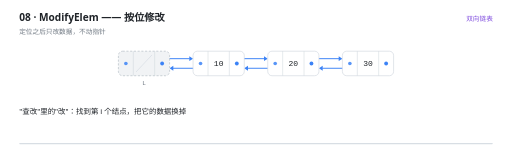
t = 0.00 s
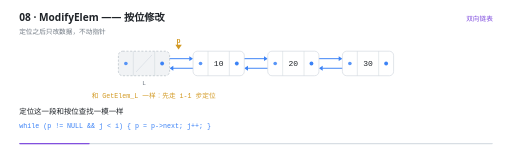
t = 1.34 s
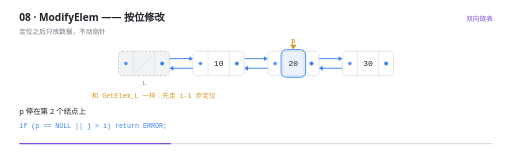
t = 2.89 s
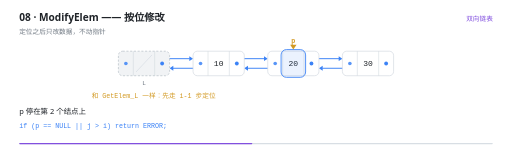
t = 4.43 s
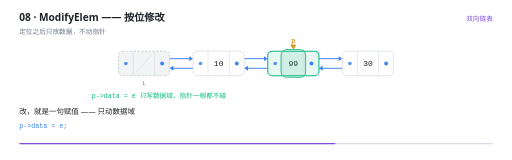
t = 6.01 s
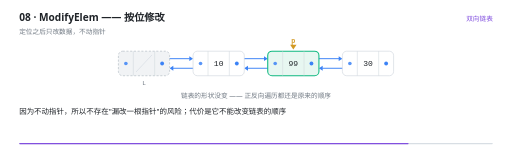
t = 7.40 s

The animated SVG that drew these frames (rendered in a browser with its animation timeline set to each time). Animation: 25 SMIL elements (animate=23,animateTransform=2); one cycle of 9.00 s, repeats indefinitely.

<svg xmlns="http://www.w3.org/2000/svg" viewBox="0 0 960 300" width="960" height="300" role="img" aria-label="ModifyElem —— 按位修改"><rect width="960" height="300" fill="#FFFFFF"/><g>
    <rect x="36" y="268" width="888" height="2.5" rx="1.25" fill="#D8DEE4"/>
    <rect x="36" y="268" width="0" height="2.5" rx="1.25" fill="#8250DF">
      <animate attributeName="width" values="0;888" dur="9s" repeatCount="indefinite" calcMode="linear"/>
    </rect>
  </g><text x="36" y="40" font-family="'Segoe UI','Microsoft YaHei UI','PingFang SC',system-ui,sans-serif" font-size="19" font-weight="600" fill="#1F2328">08 · ModifyElem —— 按位修改</text><text x="36" y="63" font-family="'Segoe UI','Microsoft YaHei UI','PingFang SC',system-ui,sans-serif" font-size="12.5" fill="#6E7781">定位之后只改数据，不动指针</text><text x="924" y="40" text-anchor="end" font-family="'Segoe UI','Microsoft YaHei UI','PingFang SC',system-ui,sans-serif" font-size="12.5" fill="#8250DF">双向链表</text><g opacity="0"><animate attributeName="opacity" values="1;1;0" keyTimes="0.0000;0.9844;1.0000" dur="9s" repeatCount="indefinite" calcMode="linear"/><line x1="304" y1="110" x2="355" y2="110" stroke="#3B82F6" stroke-width="1.8" stroke-linecap="round"/><path d="M 362 110 L 355 105.4 L 355 114.6 Z" fill="#3B82F6"/></g><g opacity="0"><animate attributeName="opacity" values="1;1;0" keyTimes="0.0000;0.9844;1.0000" dur="9s" repeatCount="indefinite" calcMode="linear"/><line x1="376" y1="128" x2="325" y2="128" stroke="#3B82F6" stroke-width="1.8" stroke-linecap="round"/><path d="M 318 128 L 325 123.4 L 325 132.6 Z" fill="#3B82F6"/></g><g opacity="0"><animate attributeName="opacity" values="1;1;0" keyTimes="0.0000;0.9844;1.0000" dur="9s" repeatCount="indefinite" calcMode="linear"/><line x1="444" y1="110" x2="495" y2="110" stroke="#3B82F6" stroke-width="1.8" stroke-linecap="round"/><path d="M 502 110 L 495 105.4 L 495 114.6 Z" fill="#3B82F6"/></g><g opacity="0"><animate attributeName="opacity" values="1;1;0" keyTimes="0.0000;0.9844;1.0000" dur="9s" repeatCount="indefinite" calcMode="linear"/><line x1="516" y1="128" x2="465" y2="128" stroke="#3B82F6" stroke-width="1.8" stroke-linecap="round"/><path d="M 458 128 L 465 123.4 L 465 132.6 Z" fill="#3B82F6"/></g><g opacity="0"><animate attributeName="opacity" values="1;1;0" keyTimes="0.0000;0.9844;1.0000" dur="9s" repeatCount="indefinite" calcMode="linear"/><line x1="584" y1="110" x2="635" y2="110" stroke="#3B82F6" stroke-width="1.8" stroke-linecap="round"/><path d="M 642 110 L 635 105.4 L 635 114.6 Z" fill="#3B82F6"/></g><g opacity="0"><animate attributeName="opacity" values="1;1;0" keyTimes="0.0000;0.9844;1.0000" dur="9s" repeatCount="indefinite" calcMode="linear"/><line x1="656" y1="128" x2="605" y2="128" stroke="#3B82F6" stroke-width="1.8" stroke-linecap="round"/><path d="M 598 128 L 605 123.4 L 605 132.6 Z" fill="#3B82F6"/></g><g opacity="0"><animate attributeName="opacity" values="1;1;0" keyTimes="0.0000;0.9844;1.0000" dur="9s" repeatCount="indefinite" calcMode="linear"/><rect x="222" y="96" width="96" height="46" rx="8" fill="#F1F3F5" stroke="#AFB8C1" stroke-width="1.2" stroke-dasharray="4 3"/><line x1="250" y1="96" x2="250" y2="142" stroke="#D0D7DE" stroke-width="1"/><line x1="290" y1="96" x2="290" y2="142" stroke="#D0D7DE" stroke-width="1"/><line x1="255" y1="135" x2="285" y2="103" stroke="#D8DEE4" stroke-width="1.4"/><circle cx="236" cy="119" r="3.4" fill="#3B82F6" opacity="0.85"/><circle cx="304" cy="119" r="3.6" fill="#3B82F6"/><text x="270" y="159" text-anchor="middle" font-family="ui-monospace,'Cascadia Code','JetBrains Mono',Consolas,monospace" font-size="11.5" fill="#6E7781">L</text></g><g opacity="0"><animate attributeName="opacity" values="1;1;0" keyTimes="0.0000;0.9844;1.0000" dur="9s" repeatCount="indefinite" calcMode="linear"/><rect x="362" y="96" width="96" height="46" rx="8" fill="#FFFFFF" stroke="#D0D7DE" stroke-width="1.2"/><line x1="390" y1="96" x2="390" y2="142" stroke="#D0D7DE" stroke-width="1"/><line x1="430" y1="96" x2="430" y2="142" stroke="#D0D7DE" stroke-width="1"/><text x="410" y="124.5" text-anchor="middle" font-family="ui-monospace,'Cascadia Code','JetBrains Mono',Consolas,monospace" font-size="15" fill="#1F2328">10</text><circle cx="376" cy="119" r="3.4" fill="#3B82F6" opacity="0.85"/><circle cx="444" cy="119" r="3.6" fill="#3B82F6"/></g><g opacity="0"><animate attributeName="opacity" values="1;1;0;0" keyTimes="0.0000;0.5178;0.5333;1.0000" dur="9s" repeatCount="indefinite" calcMode="linear"/><rect x="502" y="96" width="96" height="46" rx="8" fill="#FFFFFF" stroke="#D0D7DE" stroke-width="1.2"/><line x1="530" y1="96" x2="530" y2="142" stroke="#D0D7DE" stroke-width="1"/><line x1="570" y1="96" x2="570" y2="142" stroke="#D0D7DE" stroke-width="1"/><text x="550" y="124.5" text-anchor="middle" font-family="ui-monospace,'Cascadia Code','JetBrains Mono',Consolas,monospace" font-size="15" fill="#1F2328">20</text><circle cx="516" cy="119" r="3.4" fill="#3B82F6" opacity="0.85"/><circle cx="584" cy="119" r="3.6" fill="#3B82F6"/></g><g opacity="0"><animate attributeName="opacity" values="0;0;1;1;0" keyTimes="0.0000;0.5178;0.5333;0.9844;1.0000" dur="9s" repeatCount="indefinite" calcMode="linear"/><animateTransform attributeName="transform" type="translate" values="0 16;0 0;0 0" keyTimes="0;0.5333;1" dur="9s" repeatCount="indefinite" calcMode="linear"/><rect x="502" y="96" width="96" height="46" rx="8" fill="#E7F7F1" stroke="#10B981" stroke-width="2"/><line x1="530" y1="96" x2="530" y2="142" stroke="#D0D7DE" stroke-width="1"/><line x1="570" y1="96" x2="570" y2="142" stroke="#D0D7DE" stroke-width="1"/><text x="550" y="124.5" text-anchor="middle" font-family="ui-monospace,'Cascadia Code','JetBrains Mono',Consolas,monospace" font-size="15" fill="#1F2328">99</text><circle cx="516" cy="119" r="3.4" fill="#3B82F6" opacity="0.85"/><circle cx="584" cy="119" r="3.6" fill="#3B82F6"/></g><g opacity="0"><animate attributeName="opacity" values="1;1;0" keyTimes="0.0000;0.9844;1.0000" dur="9s" repeatCount="indefinite" calcMode="linear"/><rect x="642" y="96" width="96" height="46" rx="8" fill="#FFFFFF" stroke="#D0D7DE" stroke-width="1.2"/><line x1="670" y1="96" x2="670" y2="142" stroke="#D0D7DE" stroke-width="1"/><line x1="710" y1="96" x2="710" y2="142" stroke="#D0D7DE" stroke-width="1"/><text x="690" y="124.5" text-anchor="middle" font-family="ui-monospace,'Cascadia Code','JetBrains Mono',Consolas,monospace" font-size="15" fill="#1F2328">30</text><circle cx="656" cy="119" r="3.4" fill="#3B82F6" opacity="0.85"/><circle cx="724" cy="119" r="3.6" fill="#3B82F6"/></g><g opacity="0"><animate attributeName="opacity" values="0;0;1;1;0;0" keyTimes="0.0000;0.2978;0.3111;0.5200;0.5333;1.0000" dur="9s" repeatCount="indefinite" calcMode="linear"/><rect x="527" y="93" width="46" height="52" rx="10" fill="#3B82F6" fill-opacity="0.10" stroke="#3B82F6" stroke-width="1.6"/></g><g opacity="0"><animate attributeName="opacity" values="0;0;1;1;0;0" keyTimes="0.0000;0.5200;0.5333;0.7200;0.7333;1.0000" dur="9s" repeatCount="indefinite" calcMode="linear"/><rect x="527" y="93" width="46" height="52" rx="10" fill="#10B981" fill-opacity="0.10" stroke="#10B981" stroke-width="1.6"/></g><g opacity="0"><animate attributeName="opacity" values="0;0;1;1;0" keyTimes="0.0000;0.0844;0.1000;0.9844;1.0000" dur="9s" repeatCount="indefinite" calcMode="linear"/><animateTransform attributeName="transform" type="translate" values="0 0;0 0;280.0 0;280.0 0" keyTimes="0.0000;0.1000;0.3111;1.0000" dur="9s" repeatCount="indefinite" calcMode="linear"/><path d="M 270 93 l -6 -9 l 12 0 Z" fill="#D29922"/><text x="270" y="81" text-anchor="middle" font-family="ui-monospace,'Cascadia Code','JetBrains Mono',Consolas,monospace" font-size="12.5" font-weight="600" fill="#D29922">p</text></g><g opacity="0"><animate attributeName="opacity" values="0;0;1;1;0;0" keyTimes="0.0000;0.0844;0.1000;0.5178;0.5333;1.0000" dur="9s" repeatCount="indefinite" calcMode="linear"/><text x="172" y="184" text-anchor="start" font-family="ui-monospace,'Cascadia Code','JetBrains Mono',Consolas,monospace" font-size="12.5" font-weight="400" fill="#D29922">和 GetElem_L 一样：先走 i-1 步定位</text></g><g opacity="0"><animate attributeName="opacity" values="0;0;1;1;0;0" keyTimes="0.0000;0.5178;0.5333;0.8067;0.8222;1.0000" dur="9s" repeatCount="indefinite" calcMode="linear"/><text x="172" y="184" text-anchor="start" font-family="ui-monospace,'Cascadia Code','JetBrains Mono',Consolas,monospace" font-size="12.5" font-weight="400" fill="#10B981">p-&gt;data = e     只写数据域，指针一根都不碰</text></g><g opacity="0"><animate attributeName="opacity" values="0;0;1;1;0" keyTimes="0.0000;0.8067;0.8222;0.9844;1.0000" dur="9s" repeatCount="indefinite" calcMode="linear"/><text x="480" y="184" text-anchor="middle" font-family="'Segoe UI','Microsoft YaHei UI','PingFang SC',system-ui,sans-serif" font-size="12.5" font-weight="400" fill="#6E7781">链表的形状没变 —— 正反向遍历都还是原来的顺序</text></g><g opacity="0"><animate attributeName="opacity" values="1;1;0;0" keyTimes="0.0000;0.0800;0.1000;1.0000" dur="9s" repeatCount="indefinite" calcMode="linear"/><text x="36" y="214" font-family="'Segoe UI','Microsoft YaHei UI','PingFang SC',system-ui,sans-serif" font-size="14" fill="#1F2328">&quot;查改&quot;里的&quot;改&quot;：找到第 i 个结点，把它的数据换掉</text></g><g opacity="0"><animate attributeName="opacity" values="0;0;1;1;0;0" keyTimes="0.0000;0.0800;0.1000;0.2911;0.3111;1.0000" dur="9s" repeatCount="indefinite" calcMode="linear"/><text x="36" y="214" font-family="'Segoe UI','Microsoft YaHei UI','PingFang SC',system-ui,sans-serif" font-size="14" fill="#1F2328">定位这一段和按位查找一模一样</text><text x="36" y="240" font-family="ui-monospace,'Cascadia Code','JetBrains Mono',Consolas,monospace" font-size="12.5" fill="#3B82F6">while (p != NULL &amp;&amp; j &lt; i) { p = p-&gt;next; j++; }</text></g><g opacity="0"><animate attributeName="opacity" values="0;0;1;1;0;0" keyTimes="0.0000;0.2911;0.3111;0.5133;0.5333;1.0000" dur="9s" repeatCount="indefinite" calcMode="linear"/><text x="36" y="214" font-family="'Segoe UI','Microsoft YaHei UI','PingFang SC',system-ui,sans-serif" font-size="14" fill="#1F2328">p 停在第 2 个结点上</text><text x="36" y="240" font-family="ui-monospace,'Cascadia Code','JetBrains Mono',Consolas,monospace" font-size="12.5" fill="#3B82F6">if (p == NULL || j &gt; i) return ERROR;</text></g><g opacity="0"><animate attributeName="opacity" values="0;0;1;1;0;0" keyTimes="0.0000;0.5133;0.5333;0.8022;0.8222;1.0000" dur="9s" repeatCount="indefinite" calcMode="linear"/><text x="36" y="214" font-family="'Segoe UI','Microsoft YaHei UI','PingFang SC',system-ui,sans-serif" font-size="14" fill="#1F2328">改，就是一句赋值 —— 只动数据域</text><text x="36" y="240" font-family="ui-monospace,'Cascadia Code','JetBrains Mono',Consolas,monospace" font-size="12.5" fill="#3B82F6">p-&gt;data = e;</text></g><g opacity="0"><animate attributeName="opacity" values="0;0;1;1;0" keyTimes="0.0000;0.8022;0.8222;0.9800;1.0000" dur="9s" repeatCount="indefinite" calcMode="linear"/><text x="36" y="214" font-family="'Segoe UI','Microsoft YaHei UI','PingFang SC',system-ui,sans-serif" font-size="14" fill="#1F2328">因为不动指针，所以不存在&quot;漏改一根指针&quot;的风险；代价是它不能改变链表的顺序</text></g></svg>
